Dataset: dataset (GitHub, KiranYBPatil/Sugarcane_Disease_Detector). Classes: bacterial blights, healthy, mosaic, red rot, rust, yellow.

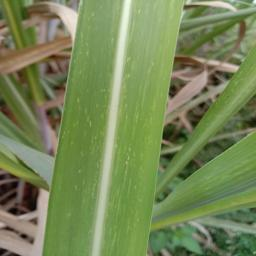
Label: mosaic

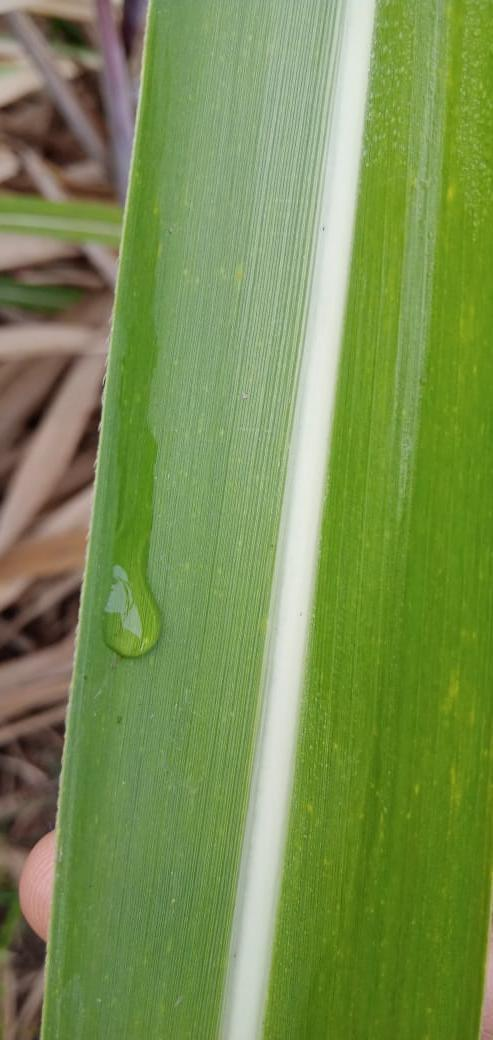
Label: healthy

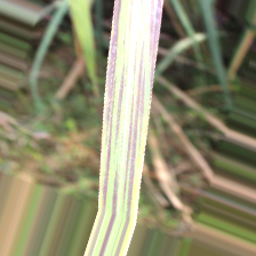
Label: bacterial blights

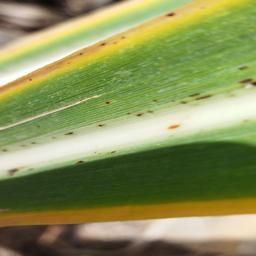
Label: rust

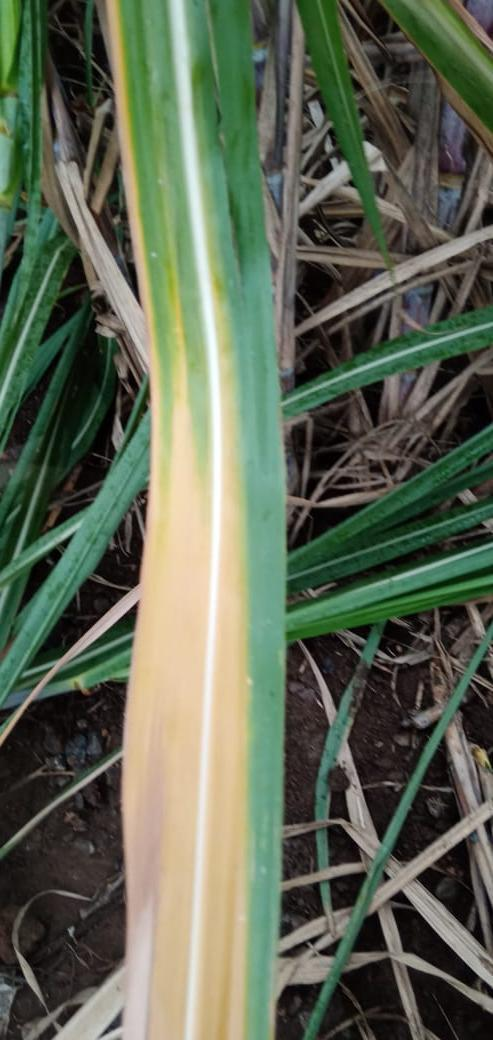
Label: yellow

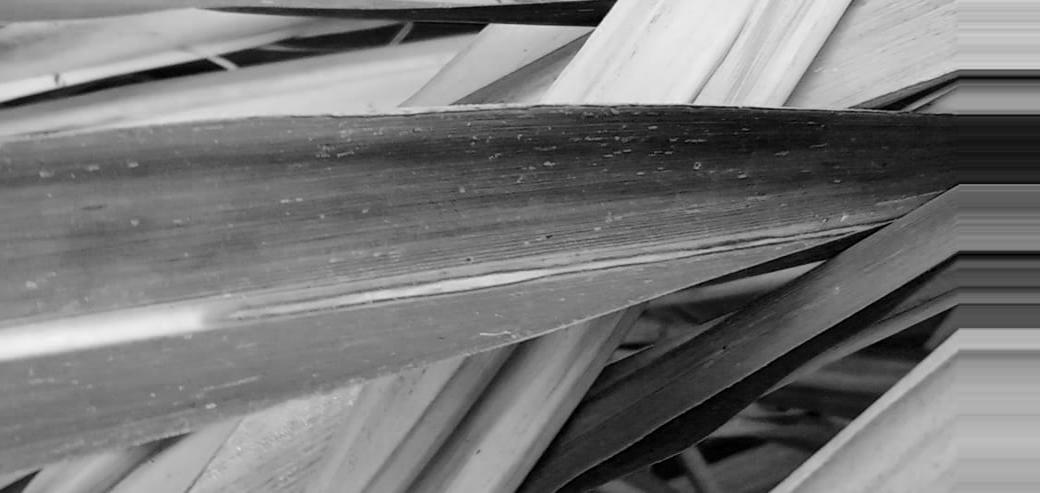
Label: red rot
